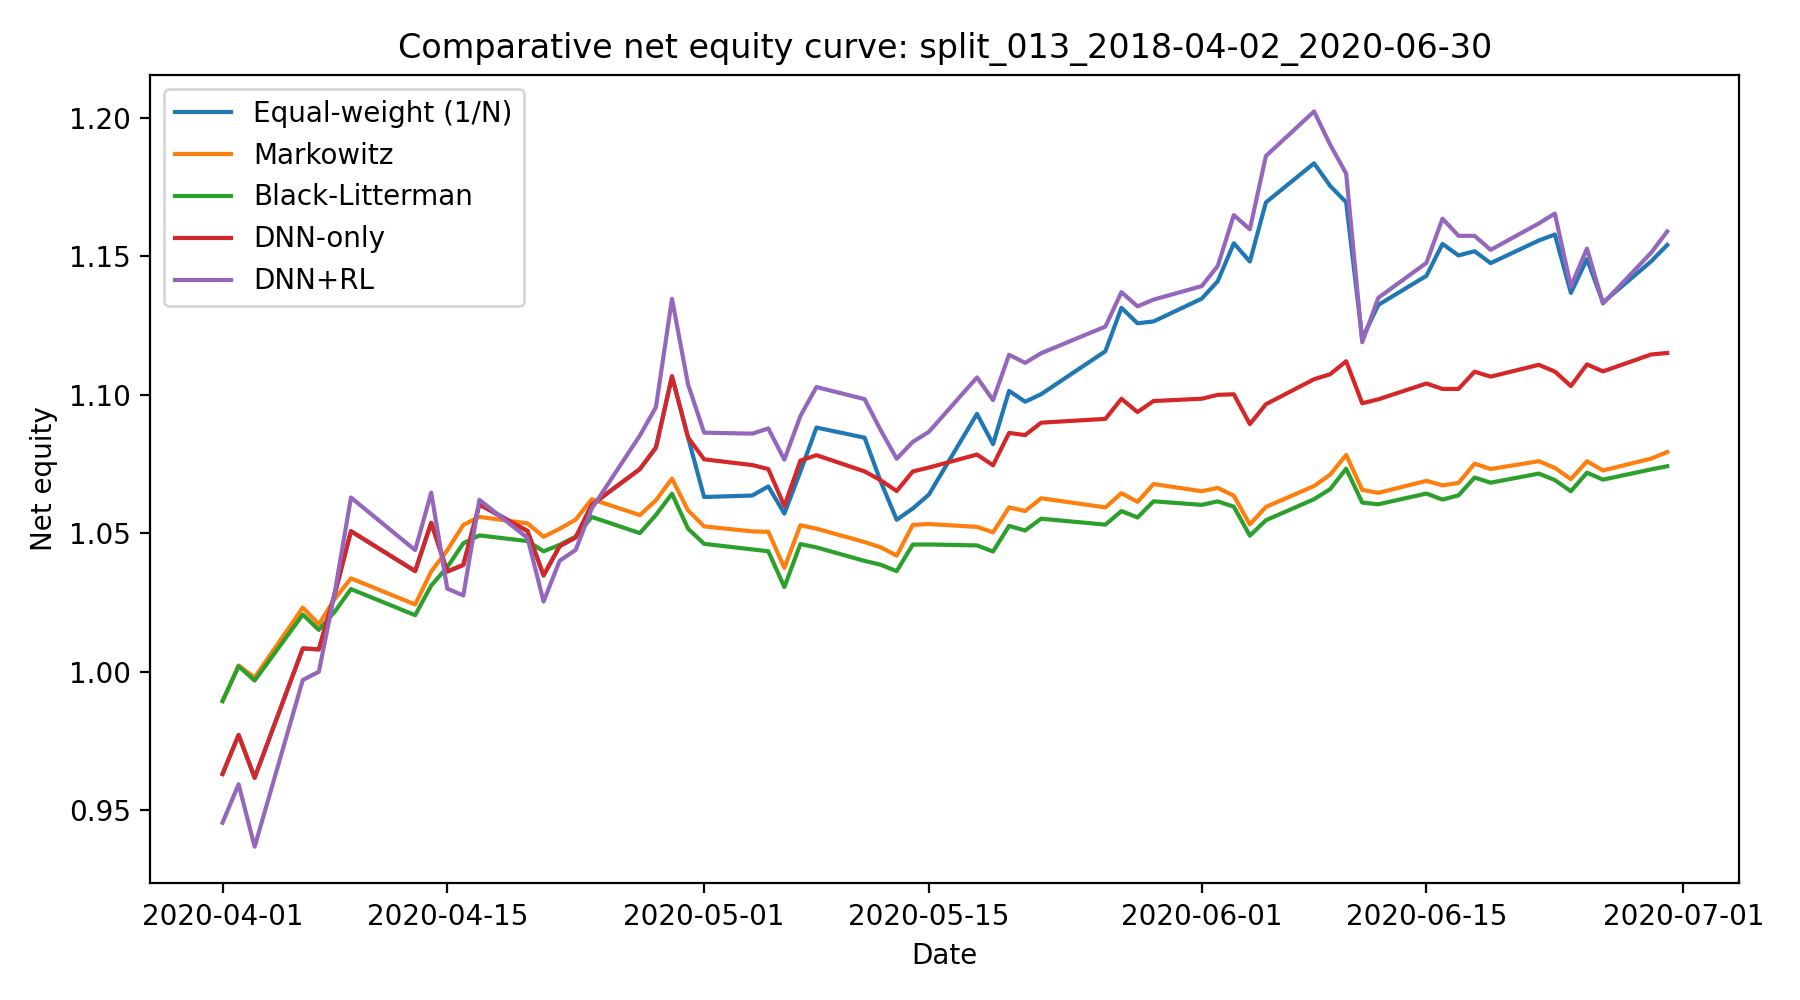

Source data for this figure (header and first rows):
date, Equal-weight (1/N), Markowitz, Black-Litterman, DNN-only, DNN+RL
2020-04-01, 0.9631, 0.9894, 0.9895, 0.9631, 0.9455
2020-04-02, 0.9772, 1.002, 1.002, 0.9772, 0.9594
2020-04-03, 0.9618, 0.9979, 0.9968, 0.9618, 0.9369
2020-04-06, 1.008, 1.023, 1.021, 1.008, 0.9971
2020-04-07, 1.008, 1.017, 1.015, 1.008, 1
2020-04-08, 1.028, 1.026, 1.022, 1.028, 1.029
2020-04-09, 1.051, 1.034, 1.03, 1.051, 1.063
2020-04-13, 1.036, 1.024, 1.02, 1.036, 1.044
2020-04-14, 1.054, 1.036, 1.031, 1.054, 1.065
2020-04-15, 1.036, 1.044, 1.038, 1.036, 1.03
2020-04-16, 1.039, 1.053, 1.046, 1.039, 1.028
2020-04-17, 1.06, 1.056, 1.049, 1.06, 1.062
2020-04-20, 1.051, 1.054, 1.047, 1.051, 1.048
2020-04-21, 1.035, 1.049, 1.044, 1.035, 1.025
2020-04-22, 1.045, 1.052, 1.046, 1.045, 1.04
2020-04-23, 1.049, 1.055, 1.049, 1.049, 1.044
2020-04-24, 1.06, 1.062, 1.056, 1.06, 1.059
2020-04-27, 1.073, 1.057, 1.05, 1.073, 1.085
2020-04-28, 1.081, 1.062, 1.057, 1.081, 1.096
2020-04-29, 1.107, 1.07, 1.064, 1.107, 1.135
2020-04-30, 1.085, 1.058, 1.052, 1.085, 1.104
2020-05-01, 1.063, 1.053, 1.046, 1.077, 1.086
2020-05-04, 1.064, 1.051, 1.044, 1.075, 1.086
2020-05-05, 1.067, 1.051, 1.044, 1.073, 1.088
2020-05-06, 1.057, 1.038, 1.031, 1.06, 1.077
2020-05-07, 1.072, 1.053, 1.046, 1.076, 1.092
2020-05-08, 1.088, 1.052, 1.045, 1.078, 1.103
2020-05-11, 1.085, 1.047, 1.04, 1.072, 1.098
2020-05-12, 1.069, 1.045, 1.039, 1.069, 1.087
2020-05-13, 1.055, 1.042, 1.036, 1.065, 1.077
2020-05-14, 1.059, 1.053, 1.046, 1.072, 1.083
2020-05-15, 1.064, 1.053, 1.046, 1.074, 1.087
2020-05-18, 1.093, 1.052, 1.046, 1.078, 1.106
2020-05-19, 1.082, 1.05, 1.043, 1.075, 1.098
2020-05-20, 1.101, 1.059, 1.053, 1.086, 1.114
2020-05-21, 1.098, 1.058, 1.051, 1.085, 1.112
2020-05-22, 1.1, 1.063, 1.055, 1.09, 1.115
2020-05-26, 1.116, 1.059, 1.053, 1.091, 1.125
2020-05-27, 1.131, 1.065, 1.058, 1.099, 1.137
2020-05-28, 1.126, 1.061, 1.056, 1.094, 1.132
2020-05-29, 1.127, 1.068, 1.062, 1.098, 1.134
2020-06-01, 1.135, 1.065, 1.06, 1.099, 1.139
2020-06-02, 1.141, 1.066, 1.062, 1.1, 1.147
2020-06-03, 1.155, 1.064, 1.06, 1.1, 1.165
2020-06-04, 1.148, 1.053, 1.049, 1.089, 1.16
2020-06-05, 1.17, 1.06, 1.055, 1.097, 1.186
2020-06-08, 1.184, 1.067, 1.062, 1.106, 1.202
2020-06-09, 1.175, 1.071, 1.066, 1.107, 1.19
2020-06-10, 1.17, 1.078, 1.073, 1.112, 1.18
2020-06-11, 1.12, 1.066, 1.061, 1.097, 1.119
2020-06-12, 1.133, 1.065, 1.061, 1.098, 1.135
2020-06-15, 1.143, 1.069, 1.064, 1.104, 1.148
2020-06-16, 1.155, 1.067, 1.062, 1.102, 1.164
2020-06-17, 1.15, 1.068, 1.064, 1.102, 1.157
2020-06-18, 1.152, 1.075, 1.07, 1.108, 1.157
2020-06-19, 1.148, 1.073, 1.068, 1.107, 1.152
2020-06-22, 1.156, 1.076, 1.072, 1.111, 1.162
2020-06-23, 1.158, 1.074, 1.069, 1.108, 1.166
2020-06-24, 1.137, 1.07, 1.065, 1.103, 1.139
2020-06-25, 1.149, 1.076, 1.072, 1.111, 1.153
... 3 more rows
